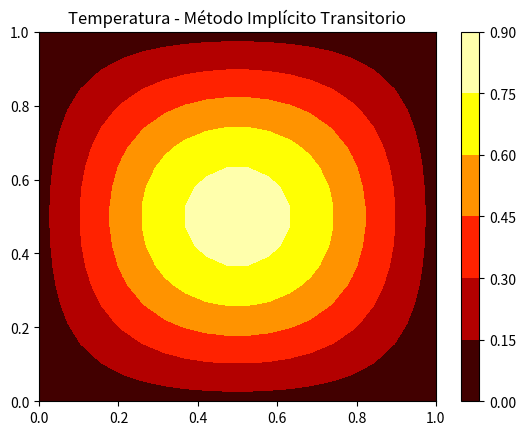

Write Python code to recreate this figure.
import numpy as np
import matplotlib.pyplot as plt
from scipy.sparse import diags
from scipy.sparse.linalg import spsolve

# Parámetros
Nx, Ny = 20, 20
L = 1.0
dx = L / (Nx - 1)
dy = L / (Ny - 1)
alpha = 0.01
dt = 0.01
Nt = 100

N = Nx * Ny
r = alpha * dt / dx**2

# Inicial
T = np.zeros((Nx, Ny))
x = np.linspace(0, L, Nx)
y = np.linspace(0, L, Ny)
X, Y = np.meshgrid(x, y)
T = np.sin(np.pi * X) * np.sin(np.pi * Y)
T = T.flatten()

# Matriz coeficientes para Laplaciano 2D
main_diag = (1 + 4*r) * np.ones(N)
side_diag = -r * np.ones(N-1)
up_down_diag = -r * np.ones(N-Nx)

for i in range(1, Nx):
    side_diag[i * Ny - 1] = 0

diagonals = [main_diag, side_diag, side_diag, up_down_diag, up_down_diag]
offsets = [0, -1, 1, -Nx, Nx]
A = diags(diagonals, offsets, shape=(N, N)).tocsc()

# Tiempo
for n in range(Nt):
    T = spsolve(A, T)

T = T.reshape((Nx, Ny))
plt.contourf(X, Y, T, cmap='hot')
plt.title("Temperatura - Método Implícito Transitorio")
plt.colorbar()
plt.show()
